Photos from the image-classification dataset "dataset" in the GitHub repository harshitamudireddy/car-assembly. Its 4 classes are: fail gap defect, fail misplaced, fail missing, pass correct.

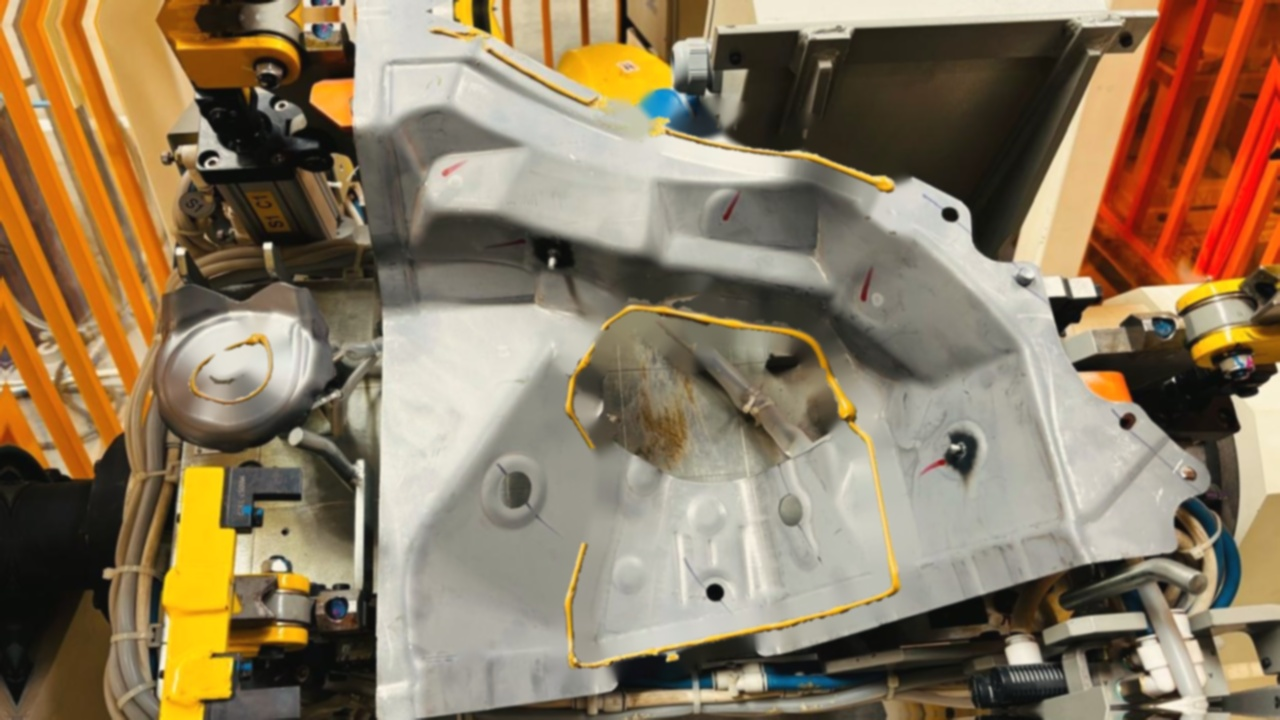
Label: fail gap defect

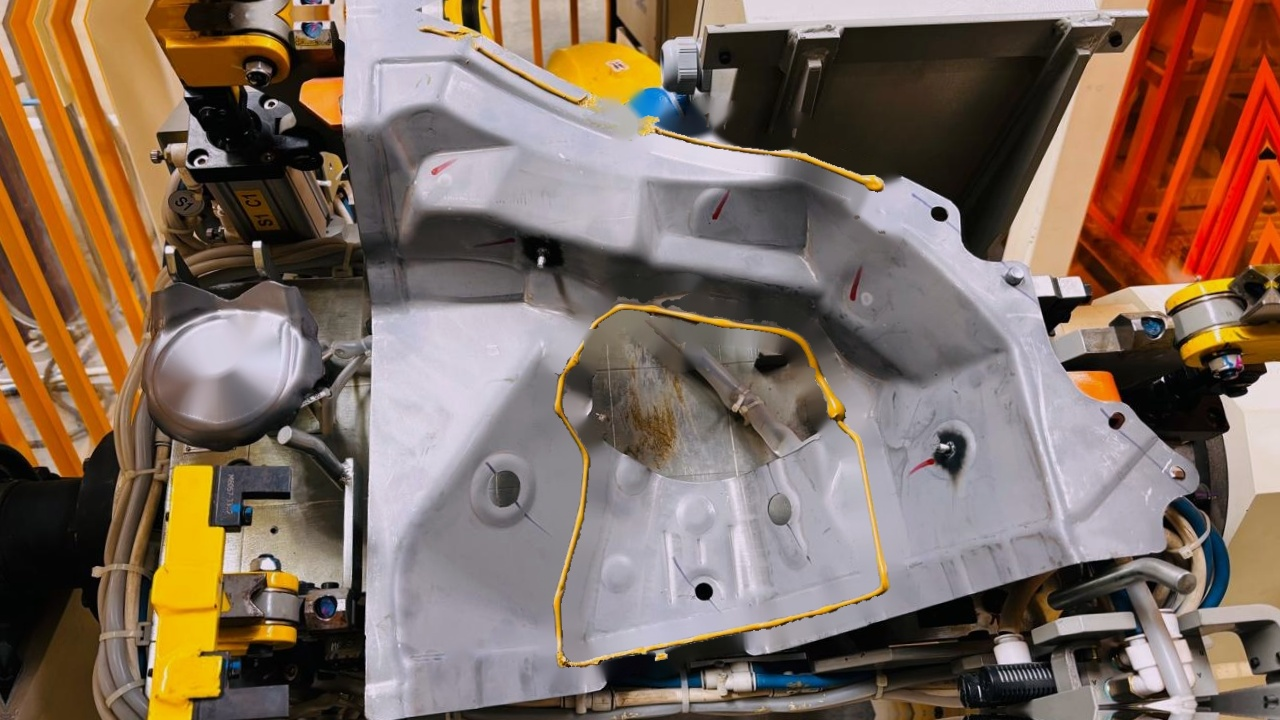
Label: fail missing

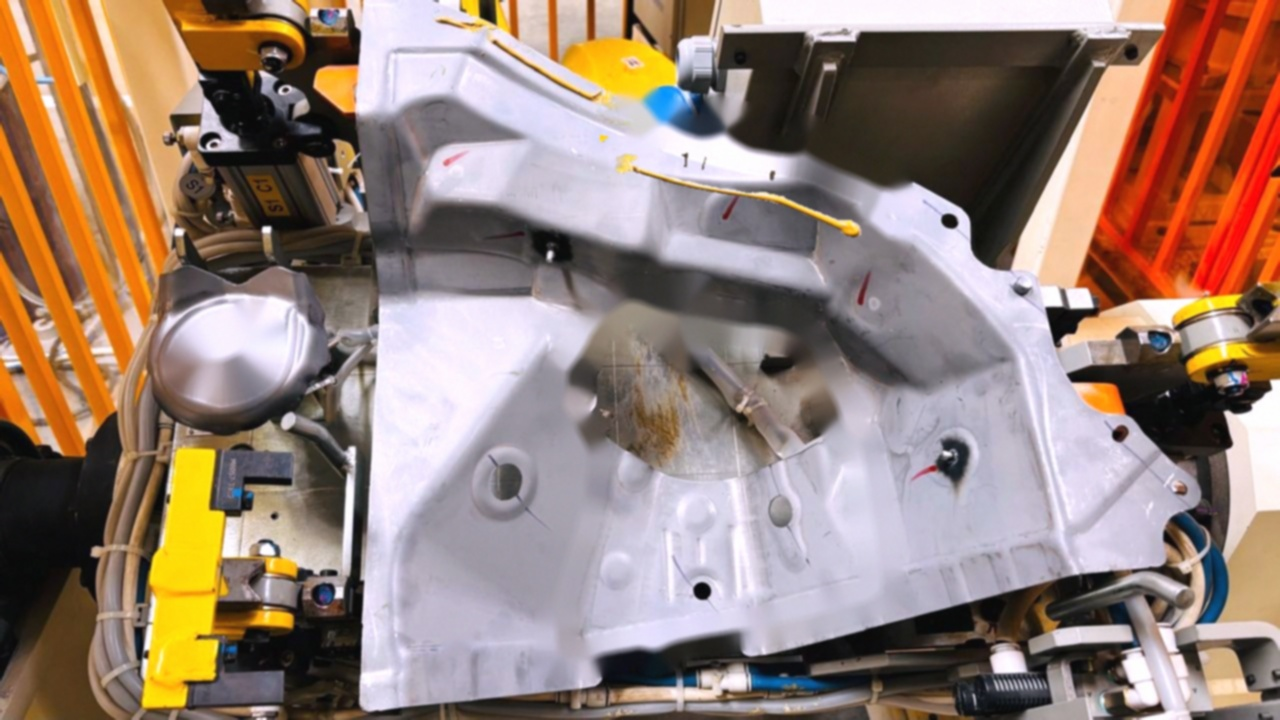
Label: fail misplaced

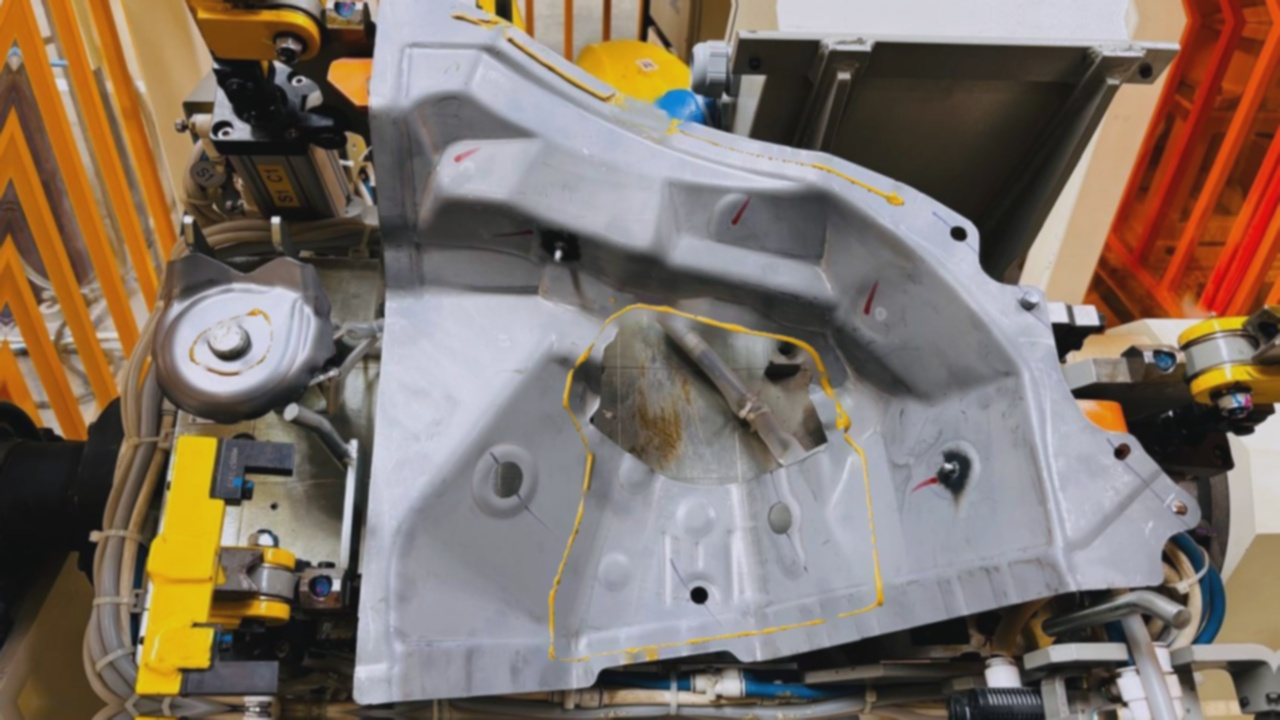
Label: pass correct

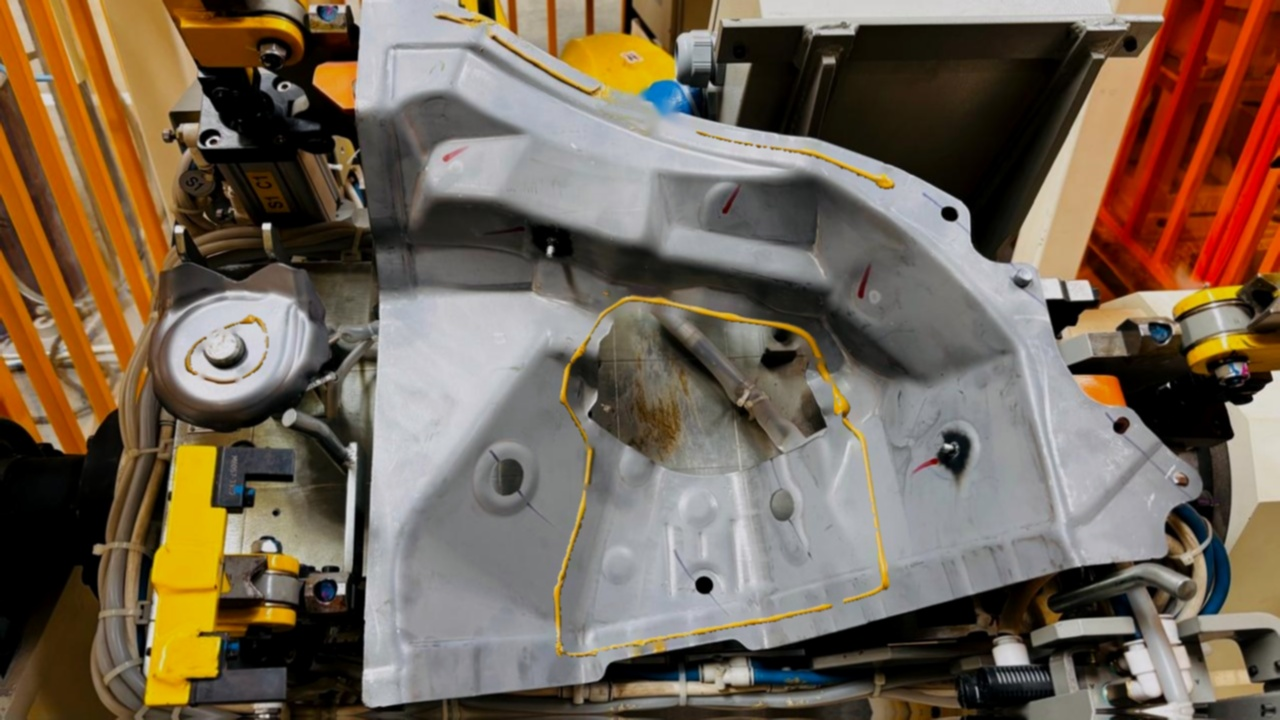
Label: fail gap defect

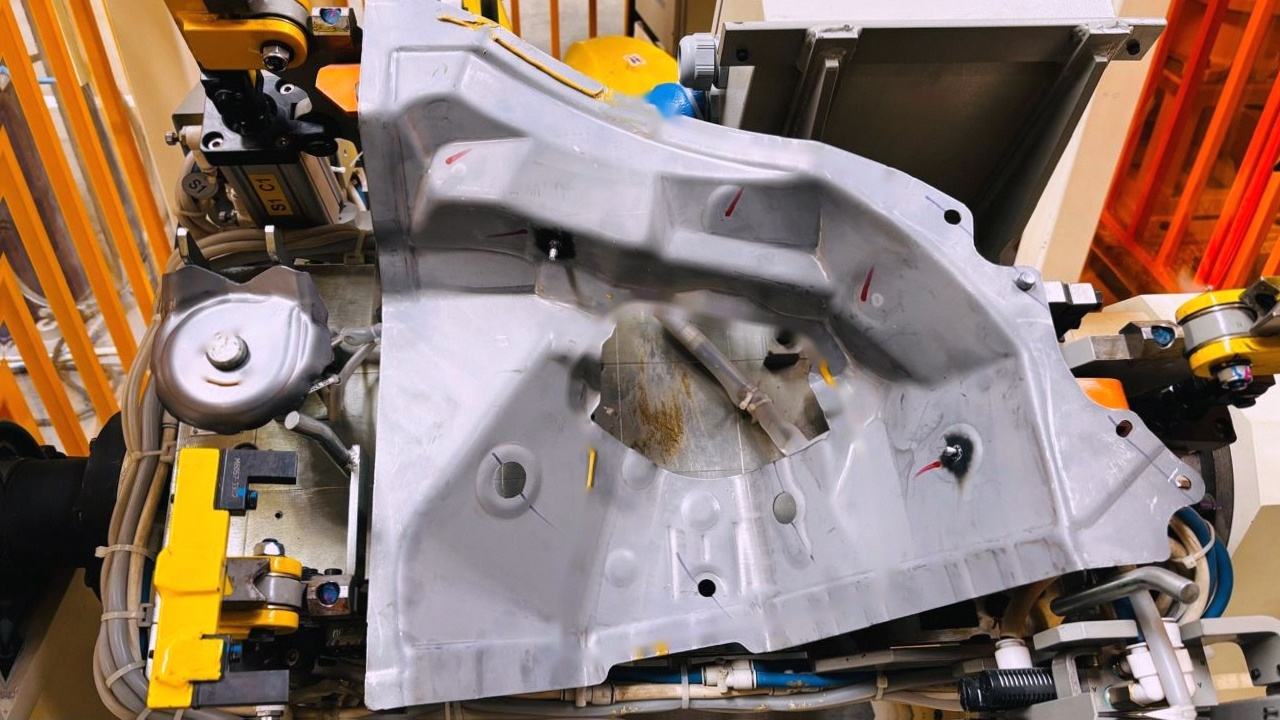
Label: fail missing
